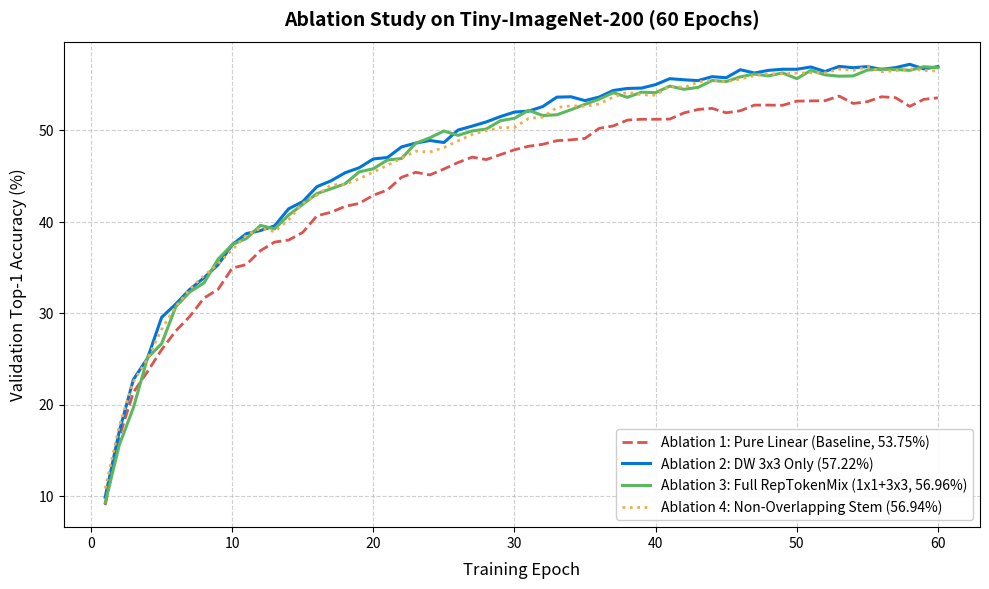

This figure's Python source:
"""
Script plotting the Golden Ablation Suite Learning Curves
from the extracted 60-epoch training logs.
"""

import matplotlib.pyplot as plt
import numpy as np

# Epochs 1 to 60
epochs = list(range(1, 61))

# Extracted Validation Top-1 Accuracies (%) for the 4 ablation runs
val_acc_ablation_1 = [
    9.01, 16.47, 21.35, 23.62, 26.01, 28.06, 29.66, 31.65, 32.61, 34.93,
    35.32, 36.84, 37.78, 38.00, 38.84, 40.65, 41.04, 41.68, 42.01, 42.90,
    43.48, 44.87, 45.41, 45.12, 45.77, 46.48, 47.07, 46.80, 47.34, 47.87,
    48.26, 48.47, 48.87, 48.96, 49.12, 50.22, 50.48, 51.12, 51.21, 51.21,
    51.23, 51.90, 52.28, 52.40, 51.92, 52.14, 52.76, 52.76, 52.74, 53.19,
    53.22, 53.24, 53.75, 52.94, 53.13, 53.67, 53.57, 52.62, 53.39, 53.56
]

val_acc_ablation_2 = [
    9.88, 17.09, 22.75, 25.08, 29.55, 31.00, 32.61, 33.87, 35.30, 37.48,
    38.70, 39.04, 39.55, 41.42, 42.21, 43.84, 44.48, 45.36, 45.91, 46.87,
    47.03, 48.19, 48.60, 48.89, 48.67, 50.03, 50.46, 50.92, 51.50, 52.00,
    52.10, 52.60, 53.63, 53.67, 53.25, 53.64, 54.36, 54.58, 54.62, 55.00,
    55.65, 55.53, 55.44, 55.87, 55.75, 56.63, 56.27, 56.56, 56.68, 56.68,
    56.93, 56.43, 56.99, 56.85, 56.97, 56.66, 56.86, 57.22, 56.72, 56.97
]

val_acc_ablation_3 = [
    9.27, 15.59, 19.67, 25.11, 26.67, 30.70, 32.33, 33.31, 35.92, 37.50,
    38.17, 39.60, 39.22, 40.73, 41.91, 43.08, 43.61, 44.16, 45.46, 45.80,
    46.76, 46.92, 48.59, 49.18, 49.93, 49.45, 49.93, 50.14, 51.05, 51.32,
    52.19, 51.62, 51.70, 52.25, 52.85, 53.41, 54.12, 53.61, 54.17, 54.12,
    54.84, 54.49, 54.69, 55.45, 55.34, 55.85, 56.16, 55.96, 56.28, 55.65,
    56.56, 56.07, 55.92, 55.95, 56.59, 56.70, 56.66, 56.56, 56.96, 56.84
]

val_acc_ablation_4 = [
    10.83, 17.67, 22.51, 25.02, 28.24, 30.73, 32.63, 34.11, 35.37, 36.94,
    38.54, 39.29, 38.92, 40.23, 42.02, 42.92, 44.02, 44.10, 44.71, 45.44,
    46.18, 46.97, 47.72, 47.62, 48.12, 48.85, 49.55, 49.96, 50.30, 50.31,
    51.30, 51.44, 52.50, 52.68, 52.63, 52.88, 53.64, 54.17, 53.89, 53.84,
    54.86, 54.69, 55.27, 55.51, 55.29, 55.62, 55.99, 56.17, 56.18, 56.26,
    56.29, 56.28, 56.70, 56.56, 56.94, 56.40, 56.53, 56.75, 56.55, 56.49
]

plt.figure(figsize=(10, 6), dpi=300)

plt.plot(epochs, val_acc_ablation_1, label="Ablation 1: Pure Linear (Baseline, 53.75%)", color="#d9534f", linestyle="--", linewidth=2.0)
plt.plot(epochs, val_acc_ablation_2, label="Ablation 2: DW 3x3 Only (57.22%)", color="#0275d8", linewidth=2.2)
plt.plot(epochs, val_acc_ablation_3, label="Ablation 3: Full RepTokenMix (1x1+3x3, 56.96%)", color="#5cb85c", linewidth=2.2)
plt.plot(epochs, val_acc_ablation_4, label="Ablation 4: Non-Overlapping Stem (56.94%)", color="#f0ad4e", linestyle=":", linewidth=2.0)

plt.title("Ablation Study on Tiny-ImageNet-200 (60 Epochs)", fontsize=14, fontweight="bold", pad=12)
plt.xlabel("Training Epoch", fontsize=12, labelpad=8)
plt.ylabel("Validation Top-1 Accuracy (%)", fontsize=12, labelpad=8)
plt.grid(True, linestyle="--", alpha=0.6)
plt.legend(fontsize=10, loc="lower right", framealpha=0.95)
plt.tight_layout()

output_path = "ablation_learning_curves.png"
plt.savefig(output_path, dpi=300)
print(f"Plot saved successfully to {output_path}")
